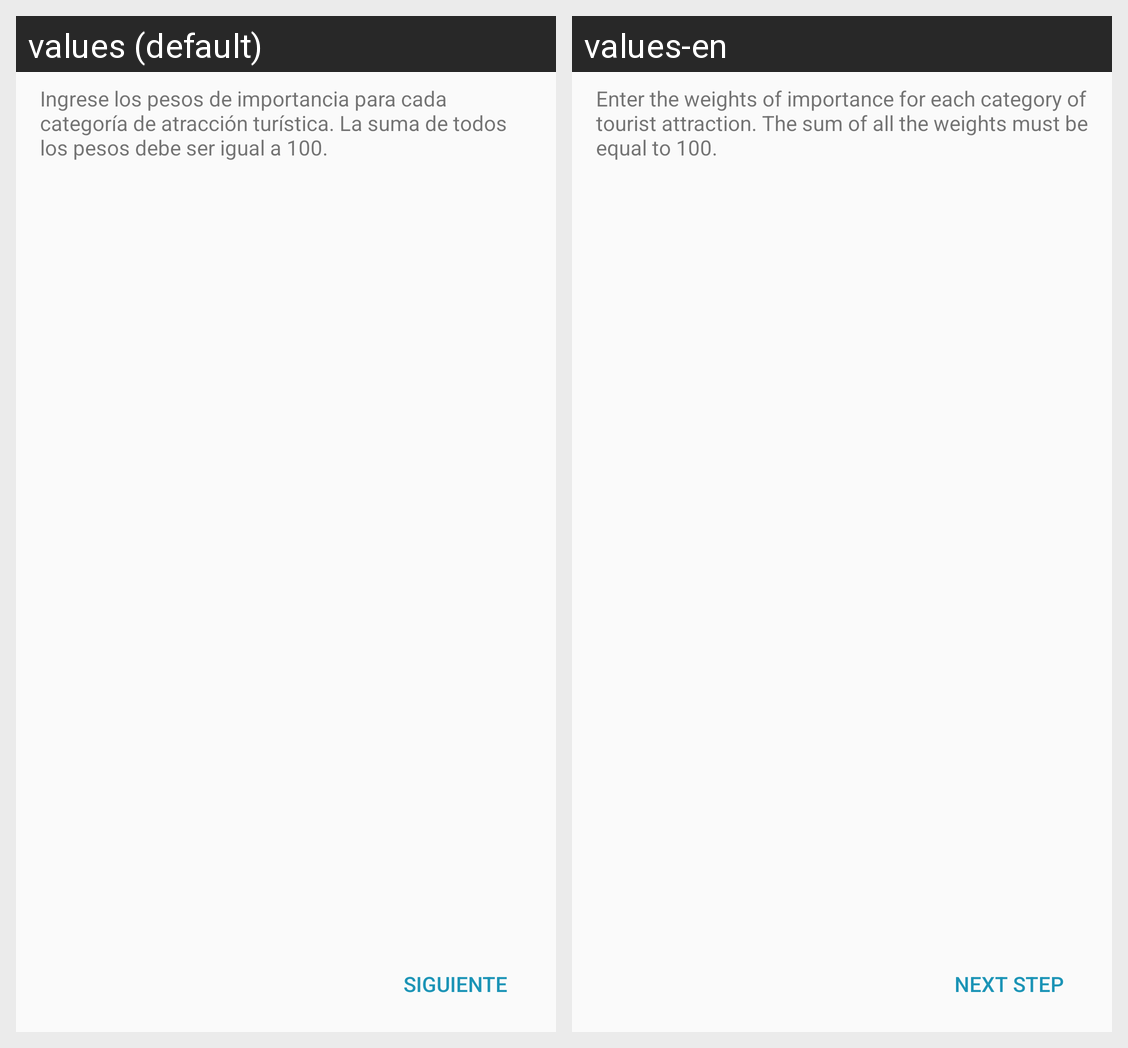

Here is an Android app screen in its default locale and in the app's own translations. Write out the translated-string differences for the strings that appear on this screen.
Android screen res/layout/activity_configure_preferences_trip_plan.xml rendered under 2 locales, left to right: values (default), values-en. Device: Nexus 5 (rendered at 1080×1920; each locale shown at half size, 540×960, under a caption strip naming it); theme AppTheme.
Strings drawn on this screen, with the default value and each locale's value (text and hints the layout hard-codes, and strings that could not be matched under every locale, appear in the picture but are not listed):

label_preferences_message
  values: Ingrese los pesos de importancia para cada categoría de atracción turística. La suma de todos los pesos debe ser igual a 100.
  values-en: Enter the weights of importance for each category of tourist attraction. The sum of all the weights must be equal to 100.

btn_next
  values: Siguiente
  values-en: Next step
